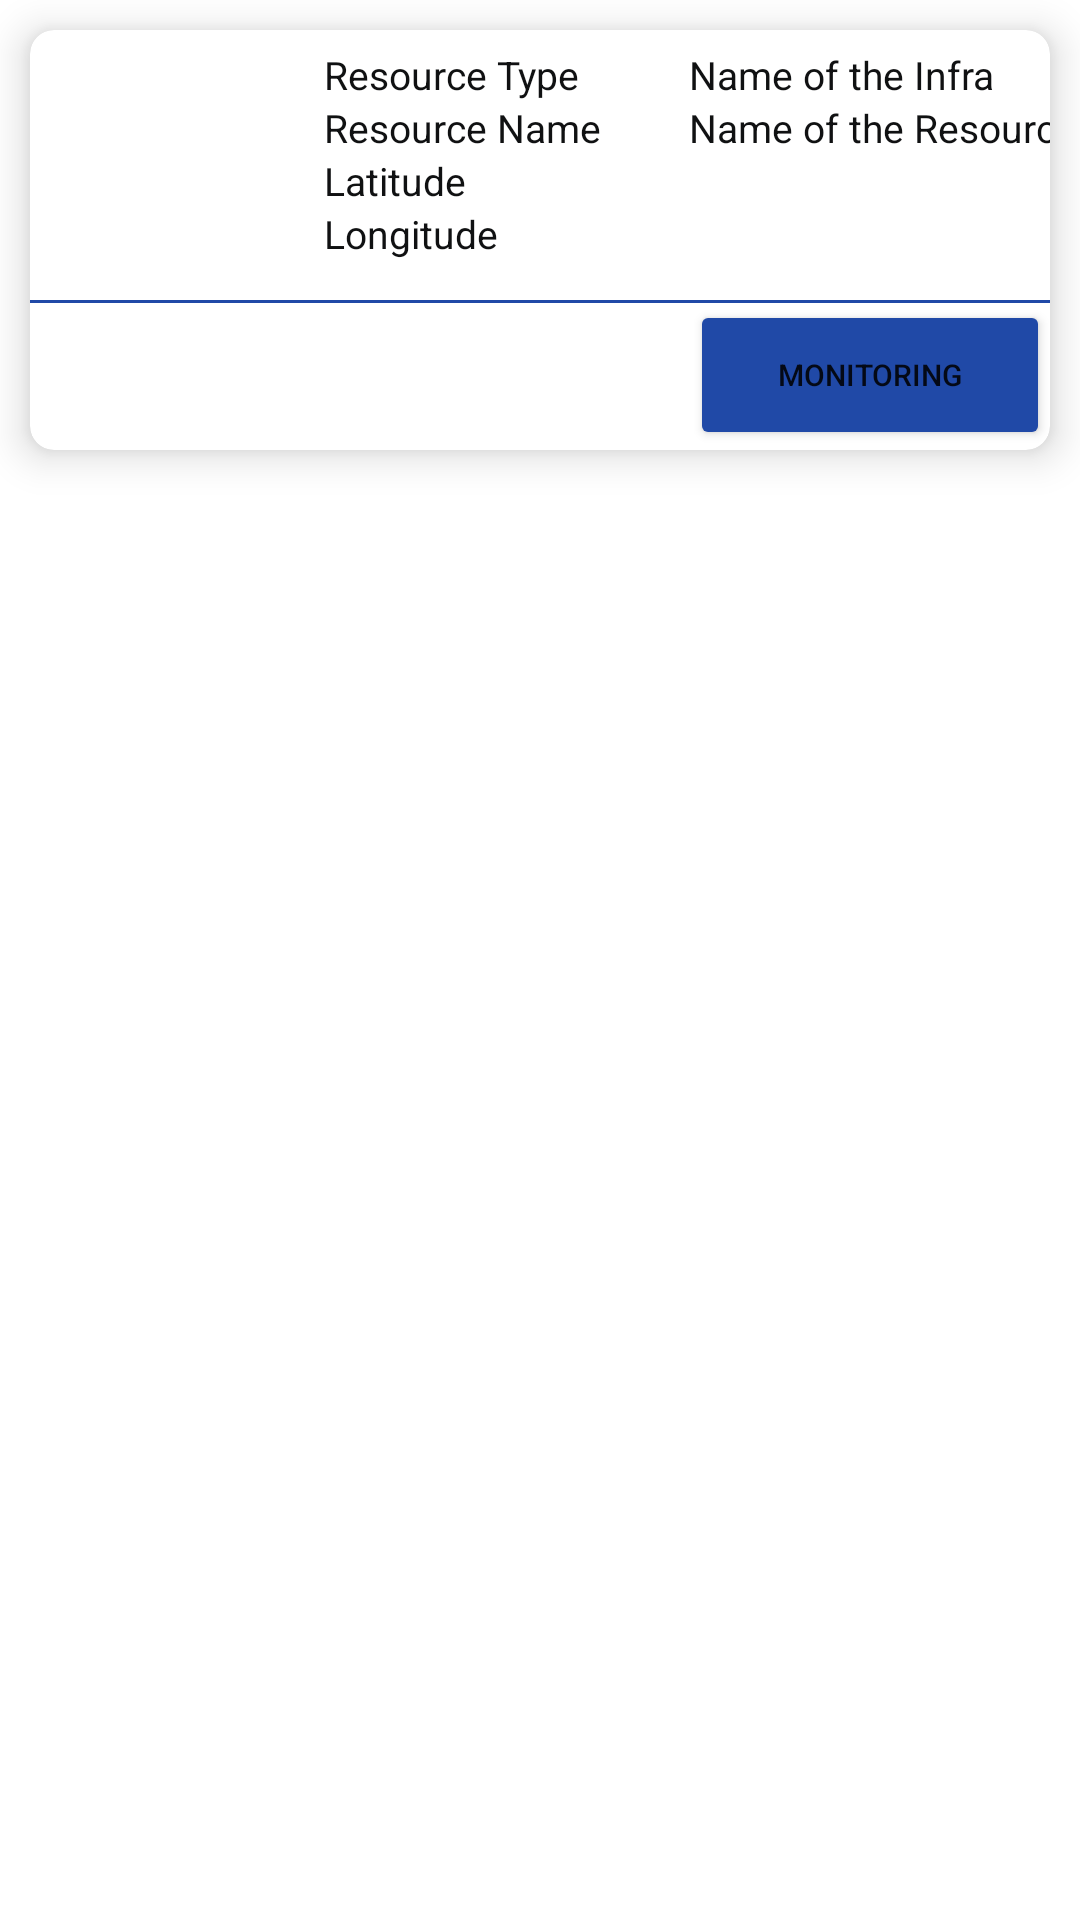

This screen was rendered from an Android layout file. Write that file and the resources it references.
<!-- AndroidManifest.xml: application theme Theme.RuralDevelopment -->
<!-- res/layout/custom_resorces.xml -->
<?xml version="1.0" encoding="utf-8"?>
<LinearLayout xmlns:android="http://schemas.android.com/apk/res/android"
    xmlns:app="http://schemas.android.com/apk/res-auto"
    android:layout_width="match_parent"
    android:layout_height="wrap_content"
    android:orientation="vertical">


    <androidx.cardview.widget.CardView
        android:id="@+id/btnView"
        android:layout_width="match_parent"
        android:layout_height="wrap_content"
        android:layout_margin="10dp"
        app:cardCornerRadius="8dp"
        app:cardElevation="8dp">

        <androidx.constraintlayout.widget.ConstraintLayout
            android:layout_width="match_parent"
            android:layout_height="wrap_content">


            <LinearLayout
                android:id="@+id/linearLayout"
                android:layout_width="wrap_content"
                android:layout_height="wrap_content"
                android:layout_gravity="center"
                android:layout_marginLeft="10dp"
                android:layout_marginTop="5dp"
                android:layout_marginRight="10dp"
                android:layout_marginBottom="5dp"
                android:orientation="vertical"
                app:layout_constraintBottom_toBottomOf="parent"
                app:layout_constraintStart_toStartOf="parent"
                app:layout_constraintTop_toTopOf="parent">

                <ImageView
                    android:id="@+id/iv_camera"
                    android:layout_width="80dp"
                    android:layout_height="80dp"
                    android:layout_gravity="center|left"
                    android:elevation="5dp"
                    android:scaleType="centerCrop"
                    android:src="@drawable/ic_baseline_camera_alt_24"
                    android:visibility="visible" />

            </LinearLayout>

            <LinearLayout
                android:layout_width="270dp"
                android:layout_height="wrap_content"
                android:gravity="center_vertical"
                android:layout_marginStart="8dp"
                android:layout_marginTop="6dp"
                android:orientation="vertical"
                app:layout_constraintStart_toEndOf="@+id/linearLayout"
                app:layout_constraintTop_toTopOf="parent">

                <LinearLayout
                    android:layout_width="match_parent"
                    android:layout_height="wrap_content"
                    android:gravity="center_vertical"
                    android:orientation="horizontal"
                    android:weightSum="2">

                    <TextView
                        android:layout_width="match_parent"
                        android:layout_height="wrap_content"
                        android:layout_weight="1.1"
                        android:text="Resource Type"
                        android:textColor="@color/black"
                        android:textSize="13dp" />

                    <TextView
                        android:id="@+id/tvResourcetype"
                        android:layout_width="match_parent"
                        android:layout_height="wrap_content"
                        android:layout_weight="0.9"
                        android:text="Name of the Infra"
                        android:textColor="@color/black"
                        android:textSize="13dp" />
                </LinearLayout>

                <LinearLayout
                    android:layout_width="match_parent"
                    android:layout_height="wrap_content"
                    android:gravity="center_vertical"
                    android:orientation="horizontal"
                    android:weightSum="2">

                    <TextView
                        android:layout_width="match_parent"
                        android:layout_height="wrap_content"
                        android:layout_weight="1.1"
                        android:text="Resource Name"
                        android:textColor="@color/black"
                        android:textSize="13dp" />

                    <TextView
                        android:id="@+id/tvresourcename"
                        android:layout_width="match_parent"
                        android:layout_height="wrap_content"
                        android:layout_weight="0.9"
                        android:text="Name of the Resource"
                        android:textColor="@color/black"
                        android:textSize="13dp" />
                </LinearLayout>
                <LinearLayout
                    android:layout_width="match_parent"
                    android:layout_height="wrap_content"
                    android:gravity="center_vertical"
                    android:orientation="horizontal"
                    android:weightSum="2">

                    <TextView
                        android:layout_width="match_parent"
                        android:layout_height="wrap_content"
                        android:layout_weight="1.1"
                        android:text="Latitude "
                        android:textColor="@color/black"
                        android:textSize="13dp" />

                    <TextView
                        android:id="@+id/tletitude"
                        android:layout_width="match_parent"
                        android:layout_height="wrap_content"
                        android:layout_weight="0.9"
                        android:text=""
                        android:textColor="@color/black"
                        android:textSize="13dp" />
                </LinearLayout>
                <LinearLayout
                    android:layout_width="match_parent"
                    android:layout_height="wrap_content"
                    android:gravity="center_vertical"
                    android:orientation="horizontal"
                    android:weightSum="2">

                    <TextView
                        android:layout_width="match_parent"
                        android:layout_height="wrap_content"
                        android:layout_weight="1.1"
                        android:text="Longitude  "
                        android:textColor="@color/black"
                        android:textSize="13dp" />

                    <TextView
                        android:id="@+id/tlongtude"
                        android:layout_width="match_parent"
                        android:layout_height="wrap_content"
                        android:layout_weight="0.9"
                        android:text=""
                        android:textColor="@color/black"
                        android:textSize="13dp" />
                </LinearLayout>

            </LinearLayout>































        </androidx.constraintlayout.widget.ConstraintLayout>

        <View
            android:layout_width="match_parent"
            android:layout_height="1dp"
            android:layout_marginTop="90dp"
            android:background="@color/uiColor" />

        <androidx.constraintlayout.widget.ConstraintLayout
            android:layout_width="match_parent"
            android:layout_height="50dp"
            android:layout_marginTop="90dp"
            android:weightSum="4">

            <Button
                android:id="@+id/btnMonitor"
                android:layout_width="120dp"
                android:layout_height="50dp"
                android:layout_marginLeft="220dp"
                android:layout_weight="1"
                android:backgroundTint="@color/uiColor"
                android:text="Monitoring"
                android:textSize="10dp"
                app:cornerRadius="20dp"
                app:layout_constraintBottom_toBottomOf="parent"
                app:layout_constraintEnd_toEndOf="parent"
                app:layout_constraintHorizontal_bias="0.941"
                app:layout_constraintStart_toStartOf="parent"
                app:layout_constraintTop_toTopOf="parent"
                app:layout_constraintVertical_bias="0.0">

            </Button>


        </androidx.constraintlayout.widget.ConstraintLayout>

    </androidx.cardview.widget.CardView>

</LinearLayout>
<!-- resources referenced by this layout -->
<resources>
  <color name="black">#FF101112</color>
  <color name="uiColor">#2049A7</color>
  <style name="Theme.RuralDevelopment" parent="Theme.MaterialComponents.Light.DarkActionBar">
          
          <item name="colorSecondary">@color/teal_200</item>
          <item name="colorPrimaryVariant">@color/purple_700</item>
  
          <item name="colorOnPrimary">@color/white</item>
          
          <item name="colorPrimary">@color/purple_200</item>
          <item name="colorSecondaryVariant">@color/teal_700</item>
          <item name="colorOnSecondary">#171718</item>
          
          <item name="android:statusBarColor" tools:targetApi="l">@color/purple_200</item>
          
      </style>
  <color name="teal_200">#112D5E</color>
  <color name="purple_700">#2049A7</color>
  <color name="white">#FFFFFFFF</color>
  <color name="purple_200">#2049a7</color>
  <color name="teal_700">#FF018786</color>
</resources>
